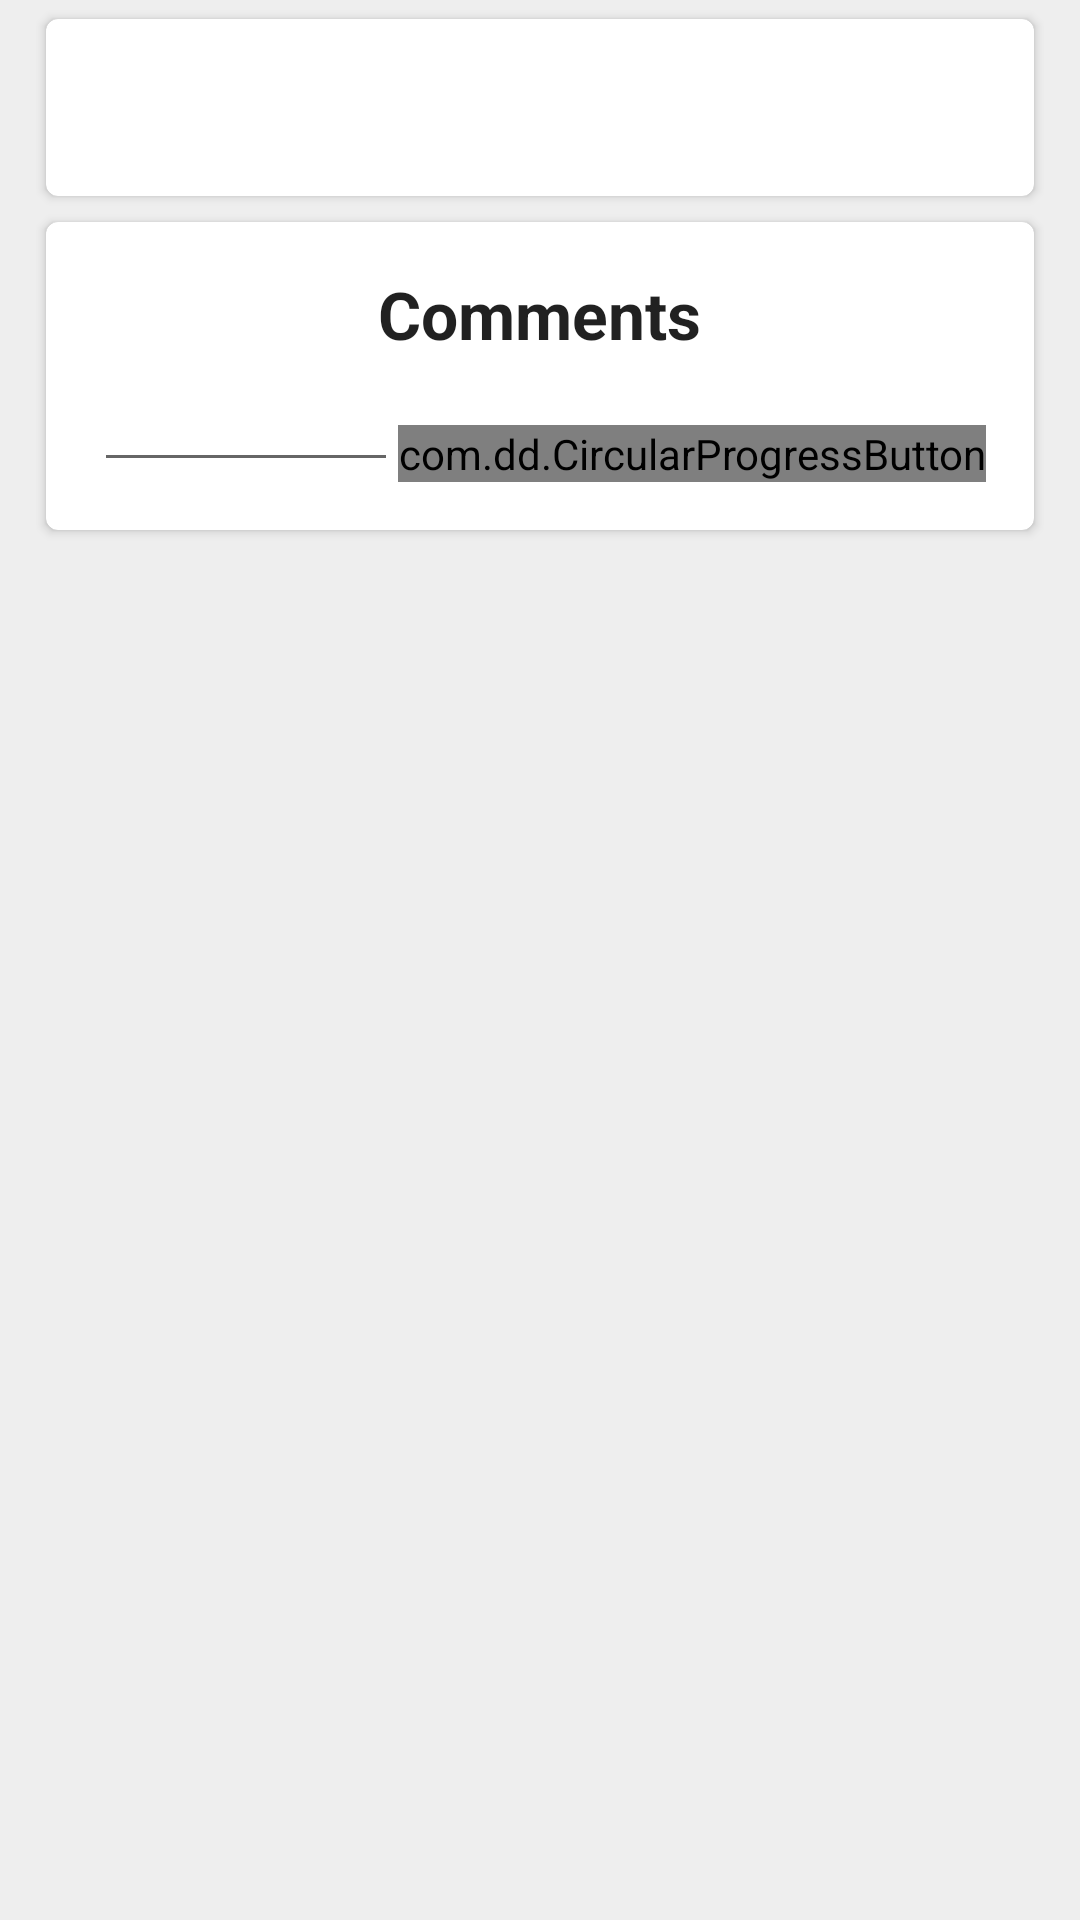

Write the Android layout XML for this screen, with the resource values it uses.
<!-- AndroidManifest.xml: application theme AppTheme -->
<!-- res/layout/content_full_post.xml -->
<?xml version="1.0" encoding="utf-8"?>
<android.support.v4.widget.NestedScrollView xmlns:android="http://schemas.android.com/apk/res/android"
    xmlns:app="http://schemas.android.com/apk/res-auto"
    xmlns:tools="http://schemas.android.com/tools"
    android:layout_width="match_parent"
    android:layout_height="match_parent"
    android:background="@color/cardViewBackground"
    app:layout_behavior="@string/appbar_scrolling_view_behavior"
    tools:context="com.hben.needo.FullPostActivity"
    tools:showIn="@layout/activity_full_post">


    <RelativeLayout
        android:layout_width="match_parent"
        android:layout_height="match_parent"
        android:layout_marginBottom="12dp"
        android:layout_marginLeft="12dp"
        android:layout_marginRight="12dp"
        android:layout_marginTop="2dp"
        android:paddingBottom="12dp">

        <android.support.v7.widget.CardView
            android:id="@+id/post_cardView"
            android:layout_width="match_parent"
            android:layout_height="wrap_content"
            app:cardCornerRadius="4dp"
            app:cardElevation="2dp"
            app:cardUseCompatPadding="true">

            <RelativeLayout
                android:layout_width="match_parent"
                android:layout_height="wrap_content"
                android:padding="16dp">

                <TextView
                    android:id="@+id/full_post_textView"
                    android:layout_width="wrap_content"
                    android:layout_height="wrap_content"
                    android:layout_margin="@dimen/text_margin"
                    android:textSize="20sp"
                     />


            </RelativeLayout>


        </android.support.v7.widget.CardView>


        <android.support.v7.widget.CardView
            android:layout_width="match_parent"
            android:layout_height="wrap_content"
            android:layout_below="@id/post_cardView"
            android:transitionName="@string/open_card_animation"
            app:cardCornerRadius="4dp"
            app:cardElevation="2dp"
            app:cardUseCompatPadding="true">

            <RelativeLayout
                android:layout_width="match_parent"
                android:layout_height="wrap_content"
                android:padding="16dp">


                <TextView
                    android:id="@+id/commentsTextView"
                    android:layout_width="wrap_content"
                    android:layout_height="wrap_content"
                    android:layout_alignParentTop="true"
                    android:layout_centerInParent="true"
                    android:text="@string/comments"
                    android:textAppearance="?android:attr/textAppearanceLarge"
                    android:textStyle="bold" />

                <LinearLayout
                    android:layout_width="match_parent"
                    android:layout_height="wrap_content"
                    android:layout_below="@id/commentsTextView"
                    >

                    <EditText
                        android:id="@+id/messageEditText"
                        android:layout_width="0dp"
                        android:layout_height="wrap_content"
                        android:layout_gravity="center_vertical"
                        android:layout_weight="1"/>


                    <com.dd.CircularProgressButton
                        android:id="@+id/submitButton"
                        android:layout_width="wrap_content"
                        android:layout_height="wrap_content"
                        android:textColor="@color/white"
                        android:layout_gravity="bottom"
                        app:cpb_cornerRadius="20dp"
                        android:enabled="false"
                        app:cpb_selectorIdle="@drawable/button_idle_state_selector"
                        app:cpb_textComplete="@string/complete"
                        app:cpb_textError="@string/error"
                        app:cpb_textIdle="@string/send" />


                </LinearLayout>

                <android.support.v7.widget.RecyclerView
                    android:id="@+id/commentRecyclerView"
                    android:layout_width="match_parent"
                    android:layout_height="match_parent"
                    android:layout_below="@id/commentsTextView"
                    tools:listitem="@layout/comments_layout">

                </android.support.v7.widget.RecyclerView>


            </RelativeLayout>

        </android.support.v7.widget.CardView>


    </RelativeLayout>


</android.support.v4.widget.NestedScrollView>
<!-- res/layout/activity_full_post.xml (included above) -->
<?xml version="1.0" encoding="utf-8"?>
<android.support.design.widget.CoordinatorLayout xmlns:android="http://schemas.android.com/apk/res/android"
    xmlns:app="http://schemas.android.com/apk/res-auto"
    xmlns:tools="http://schemas.android.com/tools"
    android:layout_width="match_parent"
    android:layout_height="match_parent"
    android:fitsSystemWindows="true"
    tools:context="com.hben.needo.FullPostActivity"
    android:background="@color/cardViewBackground">


    <android.support.design.widget.AppBarLayout
        android:id="@+id/full_post_app_bar"
        android:layout_width="match_parent"
        android:layout_height="@dimen/app_bar_height"
        android:fitsSystemWindows="true"
        android:theme="@style/AppTheme.AppBarOverlay"
        >

        <android.support.design.widget.CollapsingToolbarLayout
            android:id="@+id/full_post_toolbar_layout"
            android:layout_width="match_parent"
            android:layout_height="match_parent"
            android:fitsSystemWindows="true"
            app:contentScrim="?attr/colorPrimary"
            app:layout_scrollFlags="scroll|exitUntilCollapsed"

            >

            <android.support.v7.widget.Toolbar
                android:id="@+id/toolbar"
                android:layout_width="match_parent"
                android:layout_height="?attr/actionBarSize"
                app:layout_collapseMode="pin"
                app:popupTheme="@style/AppTheme.PopupOverlay" />

        </android.support.design.widget.CollapsingToolbarLayout>
    </android.support.design.widget.AppBarLayout>

    <include layout="@layout/content_full_post" />

    <android.support.design.widget.FloatingActionButton
        android:id="@+id/fab"
        android:layout_width="wrap_content"
        android:layout_height="wrap_content"
        android:layout_margin="@dimen/fab_margin"
        app:layout_anchor="@id/full_post_app_bar"
        app:layout_anchorGravity="bottom|end"
        app:srcCompat="@android:drawable/ic_dialog_email"
        android:visibility="gone"
        />

</android.support.design.widget.CoordinatorLayout>
<!-- res/layout/comments_layout.xml (included above) -->
<?xml version="1.0" encoding="utf-8"?>
<LinearLayout xmlns:android="http://schemas.android.com/apk/res/android"
    xmlns:tools="http://schemas.android.com/tools"
    android:id="@+id/commentLayout"
    android:layout_width="match_parent"
    android:layout_height="wrap_content"
    android:orientation="vertical"
    android:padding="16dp">

    <TextView
        android:id="@+id/userNameCommentTextView"
        android:layout_width="wrap_content"
        android:layout_height="wrap_content"
        android:paddingTop="6dp"
        android:textAppearance="?android:attr/textAppearanceLarge"
        android:textSize="16sp"
        android:textStyle="bold"
        tools:text="user name" />

    <TextView
        android:id="@+id/commentContentTextView"
        android:layout_width="wrap_content"
        android:layout_height="wrap_content"
        android:paddingTop="6dp"
        android:textAppearance="?android:attr/textAppearanceSmall"
        tools:text="comment" />

    <View style="@style/Divider"/>



</LinearLayout>
<!-- resources referenced by this layout -->
<resources>
  <color name="cardViewBackground">#eeeeee</color>
  <color name="white">#FFF</color>
  <string name="comments">Comments</string>
  <string name="complete">Complete</string>
  <string name="error">Error</string>
  <string name="open_card_animation">OpenCardAnimation</string>
  <string name="send">send</string>
  <style name="AppTheme" parent="Theme.AppCompat.Light.DarkActionBar">
          
          <item name="colorPrimary">@color/colorPrimary</item>
          <item name="colorPrimaryDark">@color/colorPrimaryDark</item>
          <item name="colorAccent">@color/colorAccent</item>
          <item name="android:windowContentTransitions">true</item>
      </style>
  <color name="colorPrimary">#34495e</color>
  <color name="colorPrimaryDark">#23313F</color>
  <color name="colorAccent">#84271E</color>
</resources>
